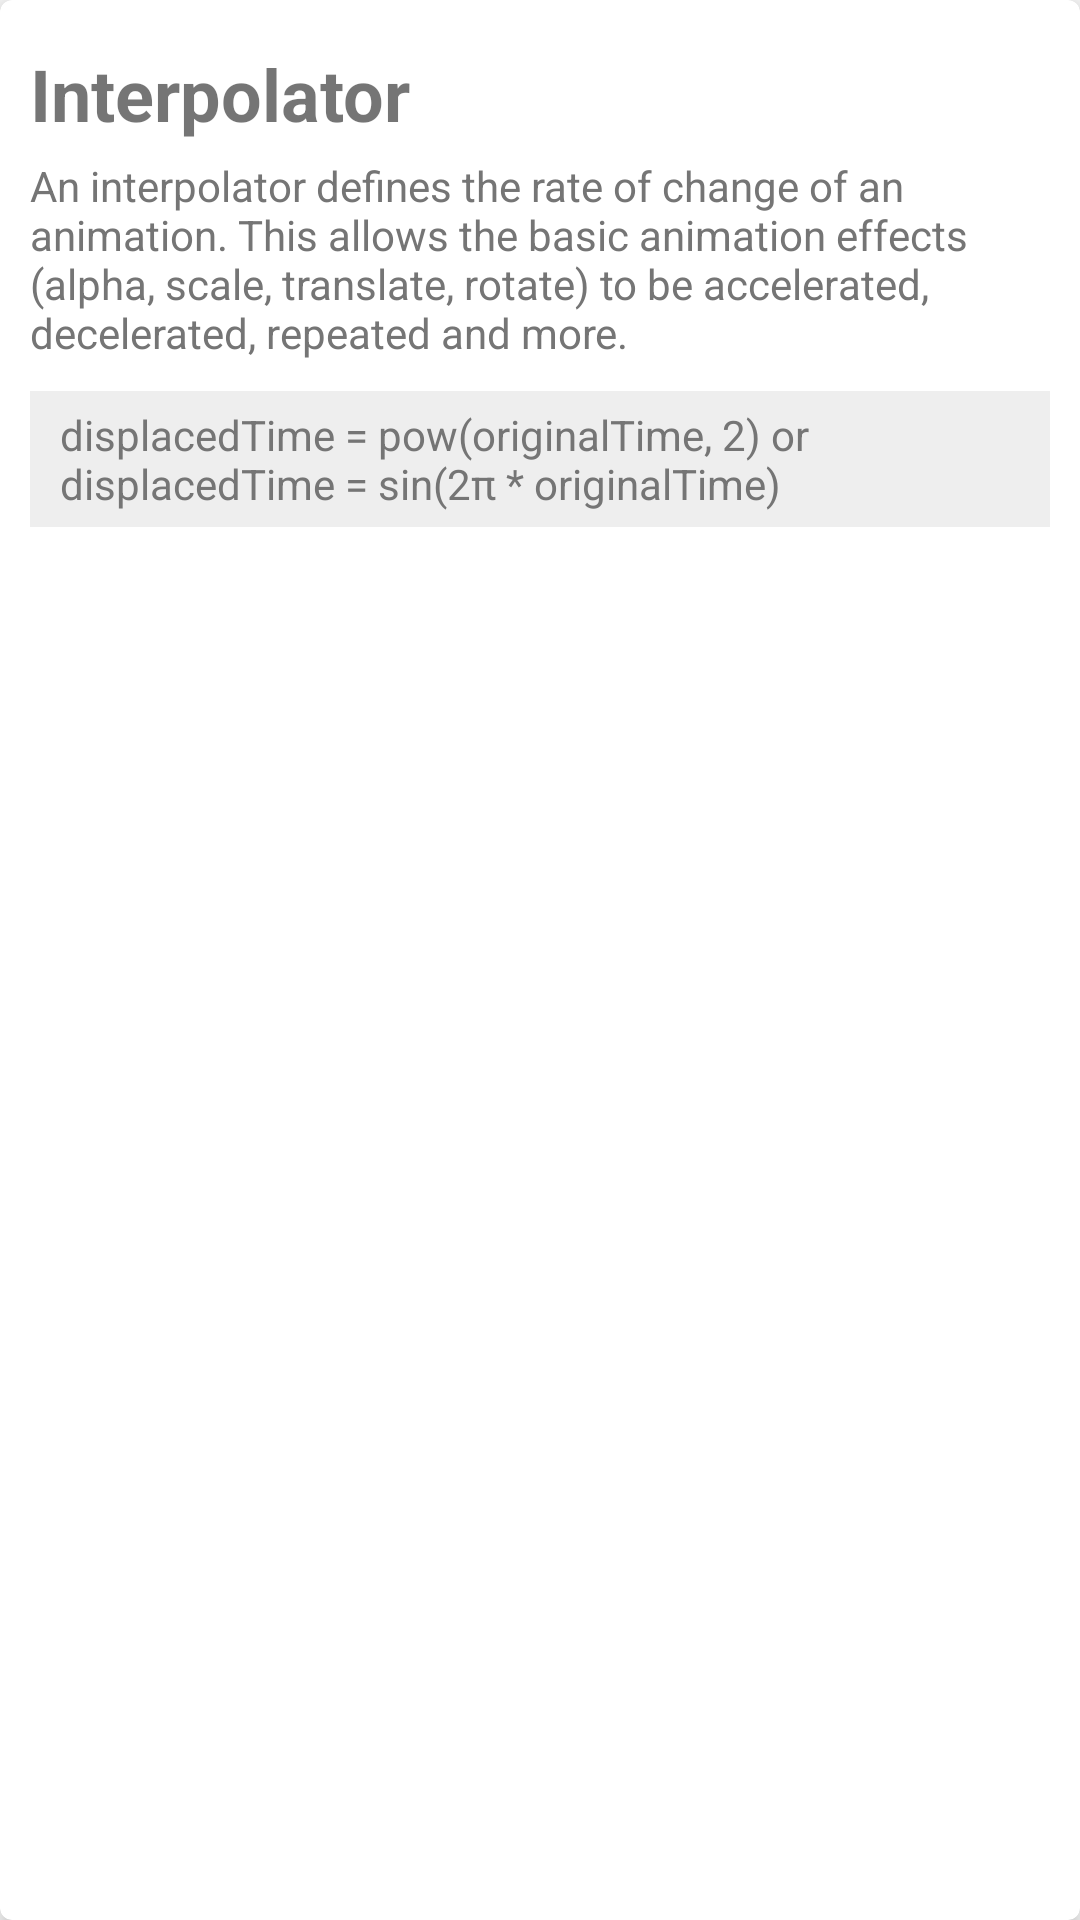

Produce the Android XML layout that renders to this screen, including the resource entries it uses.
<!-- AndroidManifest.xml: application theme AppTheme -->
<!-- res/layout/layout_interpolator_defination.xml -->
<android.support.v7.widget.CardView xmlns:android="http://schemas.android.com/apk/res/android"
    xmlns:card_view="http://schemas.android.com/apk/res-auto"
    android:layout_width="match_parent"
    android:layout_height="wrap_content"
    android:layout_marginTop="5dp"
    android:layout_marginLeft="10dp"
    android:layout_marginRight="10dp"
    android:layout_marginBottom="5dp"
    android:clickable="true"
    android:foreground="?android:attr/selectableItemBackground"
    card_view:cardCornerRadius="4dp"
    card_view:cardElevation="4dp">

    <LinearLayout xmlns:android="http://schemas.android.com/apk/res/android"
        android:layout_width="match_parent"
        android:layout_height="wrap_content"
        android:orientation="vertical">

        <TextView
            android:layout_width="match_parent"
            android:layout_height="wrap_content"
            android:text="Interpolator"
            android:textSize="24sp"
            android:layout_marginTop="15dp"
            android:layout_marginLeft="10dp"
            android:textStyle="bold"/>

        <TextView
            style="@style/TextAppearance.Body"
            android:layout_width="match_parent"
            android:layout_height="wrap_content"
            android:layout_marginTop="5dp"
            android:layout_marginLeft="10dp"
            android:layout_marginRight="10dp"
            android:text="@string/def_interpolator" />

        <TextView
            style="@style/TextAppearance.Body"
            android:layout_width="match_parent"
            android:layout_height="wrap_content"
            android:gravity="center_vertical"
            android:layout_margin="10dp"
            android:paddingTop="5dp"
            android:paddingLeft="10dp"
            android:paddingRight="10dp"
            android:paddingBottom="5dp"
            android:background="@color/light_grey"
            android:text="@string/def_interpolator_formulae" />

    </LinearLayout>
</android.support.v7.widget.CardView>
<!-- resources referenced by this layout -->
<resources>
  <color name="light_grey">#EEEEEE</color>
  <string name="def_interpolator">An interpolator defines the rate of change of an animation. This allows the basic animation effects (alpha, scale, translate, rotate) to be accelerated, decelerated, repeated and more.</string>
  <string name="def_interpolator_formulae">displacedTime = pow(originalTime, 2) or\ndisplacedTime = sin(2π * originalTime)</string>
  <style name="TextAppearance.Body">
          <item name="android:textSize">@dimen/body_size</item>
          <item name="android:textColor">@color/secondary_text</item>
      </style>
  <style name="AppTheme" parent="Theme.AppCompat.Light.DarkActionBar">
          
          <item name="colorPrimary">@color/colorPrimary</item>
          <item name="colorPrimaryDark">@color/colorPrimaryDark</item>
          <item name="colorAccent">@color/colorAccent</item>
      </style>
  <dimen name="body_size">14sp</dimen>
  <color name="secondary_text">#757575</color>
  <color name="colorPrimary">#3F51B5</color>
  <color name="colorPrimaryDark">#303F9F</color>
  <color name="colorAccent">#FF4081</color>
</resources>
